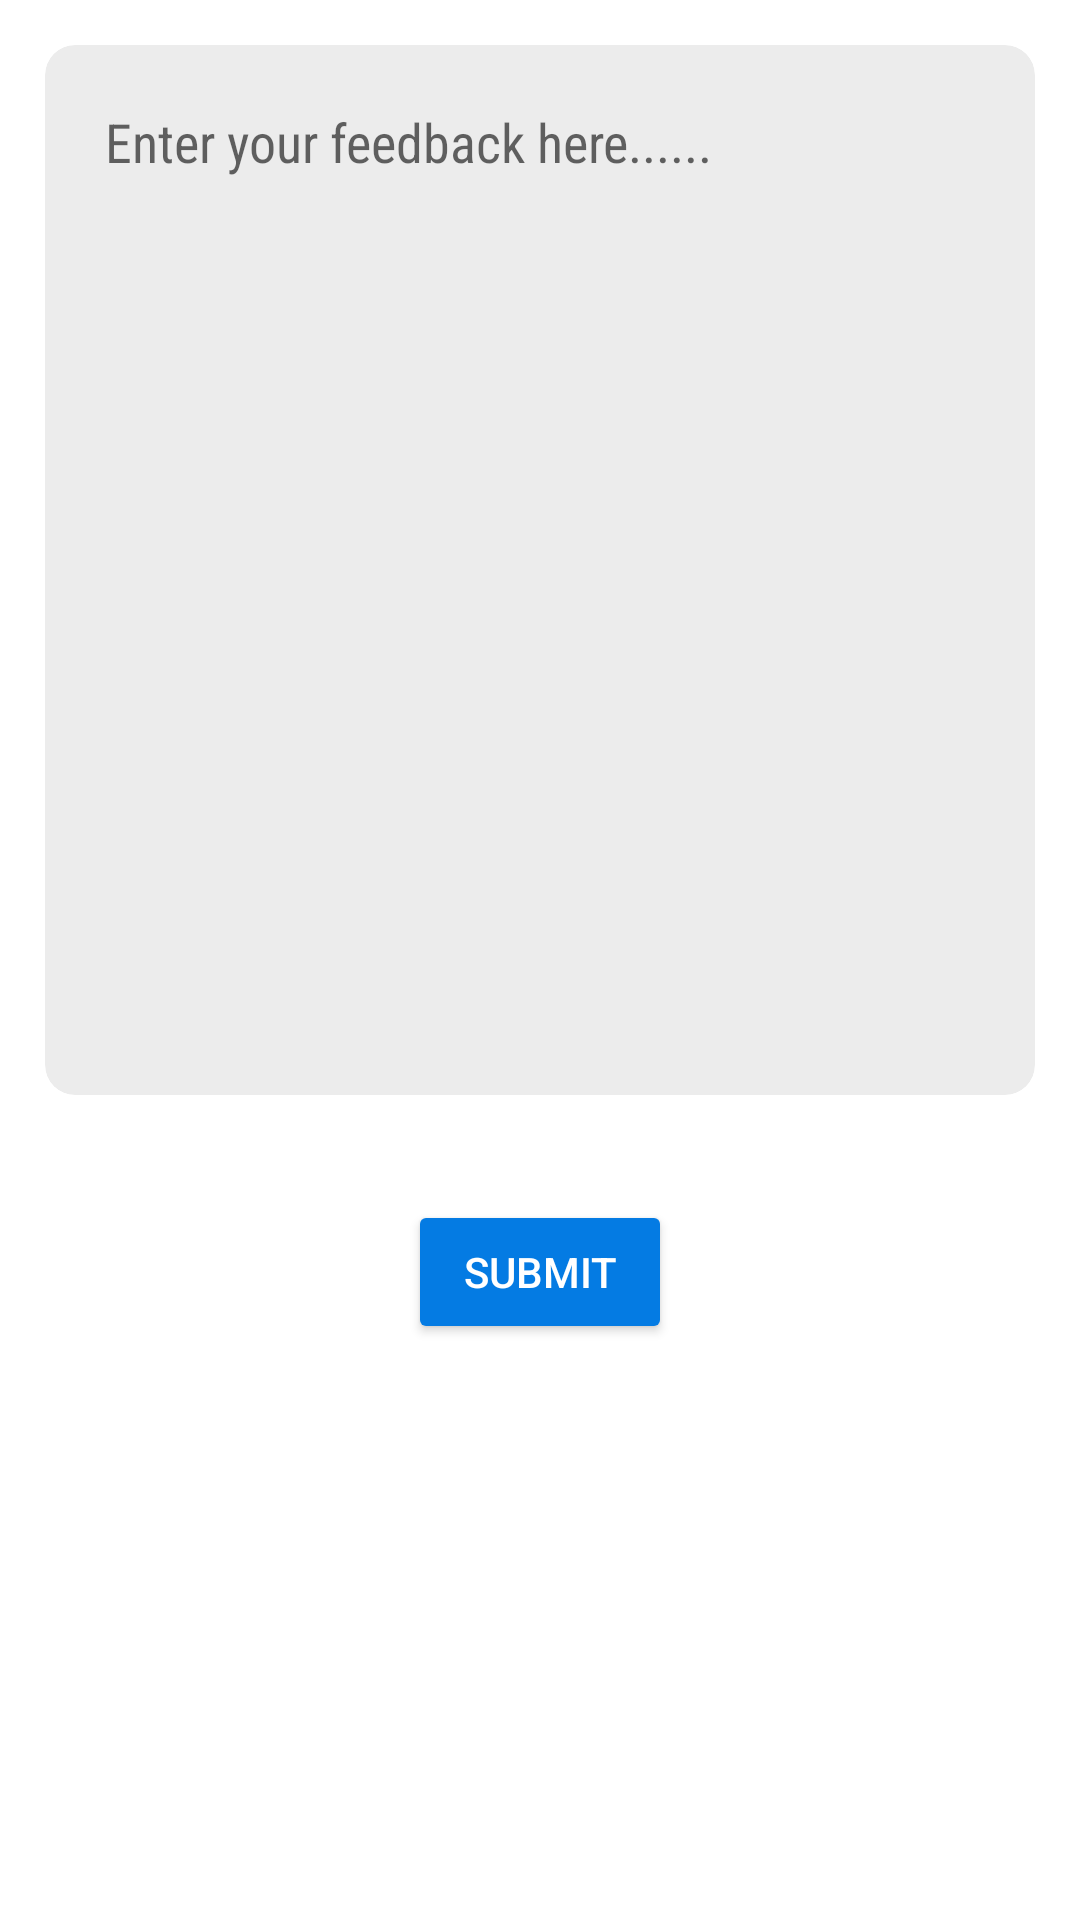

Layout XML and referenced resources for this Android screen:
<!-- AndroidManifest.xml: application theme Theme.Graczone -->
<!-- res/layout/fragment_feedback_.xml -->
<?xml version="1.0" encoding="utf-8"?>
<LinearLayout xmlns:android="http://schemas.android.com/apk/res/android"
    xmlns:app="http://schemas.android.com/apk/res-auto"
    xmlns:tools="http://schemas.android.com/tools"
    android:layout_width="match_parent"
    android:layout_height="match_parent"
    android:background="@color/white"
    android:orientation="vertical"
    android:id="@+id/feedback_linear_layout"
    android:clickable="true"
    tools:context=".ui.feedback.Feedback_Fragment">

    <androidx.cardview.widget.CardView
        android:layout_width="match_parent"
        android:layout_height="wrap_content"
        android:layout_margin="15dp"
        app:cardBackgroundColor="#ECECEC"
        app:cardElevation="0dp"
        app:cardCornerRadius="10dp">


        <LinearLayout
            android:layout_width="match_parent"
            android:layout_height="350dp"
            android:orientation="vertical"
            android:padding="10dp">

            <EditText
                android:id="@+id/feedbackEditText"
                android:layout_width="match_parent"
                android:layout_height="match_parent"
                android:background="@color/transparent"
                android:fontFamily="sans-serif-condensed"
                android:gravity="top"
                android:hint="Enter your feedback here......"
                android:padding="10dp"
                android:textColor="@color/black"
                android:textCursorDrawable="@drawable/my_cursor_2" />


        </LinearLayout>

    </androidx.cardview.widget.CardView>

    <Button
        android:id="@+id/feedbackButton"
        android:layout_width="wrap_content"
        android:layout_height="wrap_content"
        android:layout_gravity="center_horizontal"
        android:layout_marginTop="20dp"
        android:backgroundTint="@color/blue"
        android:elevation="10dp"
        android:padding="10dp"
        android:text="Submit"
        android:textColor="@color/white" />


</LinearLayout>
<!-- resources referenced by this layout -->
<resources>
  <color name="black">#FF000000</color>
  <color name="blue">#047BE3</color>
  <color name="transparent">#00D6D6D6</color>
  <color name="white">#FFFFFF</color>
  <!-- drawable my_cursor_2 (drawable) -->
  <?xml version="1.0" encoding="utf-8"?>
  <shape xmlns:android="http://schemas.android.com/apk/res/android"
      android:shape="rectangle">
      <size android:width="1.5dp" />
      <solid android:color="#000000" />
  </shape>
  <style name="Theme.Graczone" parent="Theme.MaterialComponents.Light.NoActionBar">
          
          <item name="colorPrimary">@color/white</item>
          <item name="colorPrimaryVariant">@color/purple_700</item>
          <item name="colorOnPrimary">@color/black</item>
          
          <item name="colorSecondary">@color/teal_200</item>
          <item name="colorSecondaryVariant">@color/teal_700</item>
          <item name="colorOnSecondary">@color/black</item>
          
          <item name="android:statusBarColor" tools:targetApi="l">@color/black</item>
          
          <item name="android:forceDarkAllowed" tools:targetApi="q">false</item>
  
  
      </style>
  <color name="purple_700">#FF3700B3</color>
  <color name="teal_200">#FF03DAC5</color>
  <color name="teal_700">#FF018786</color>
</resources>
